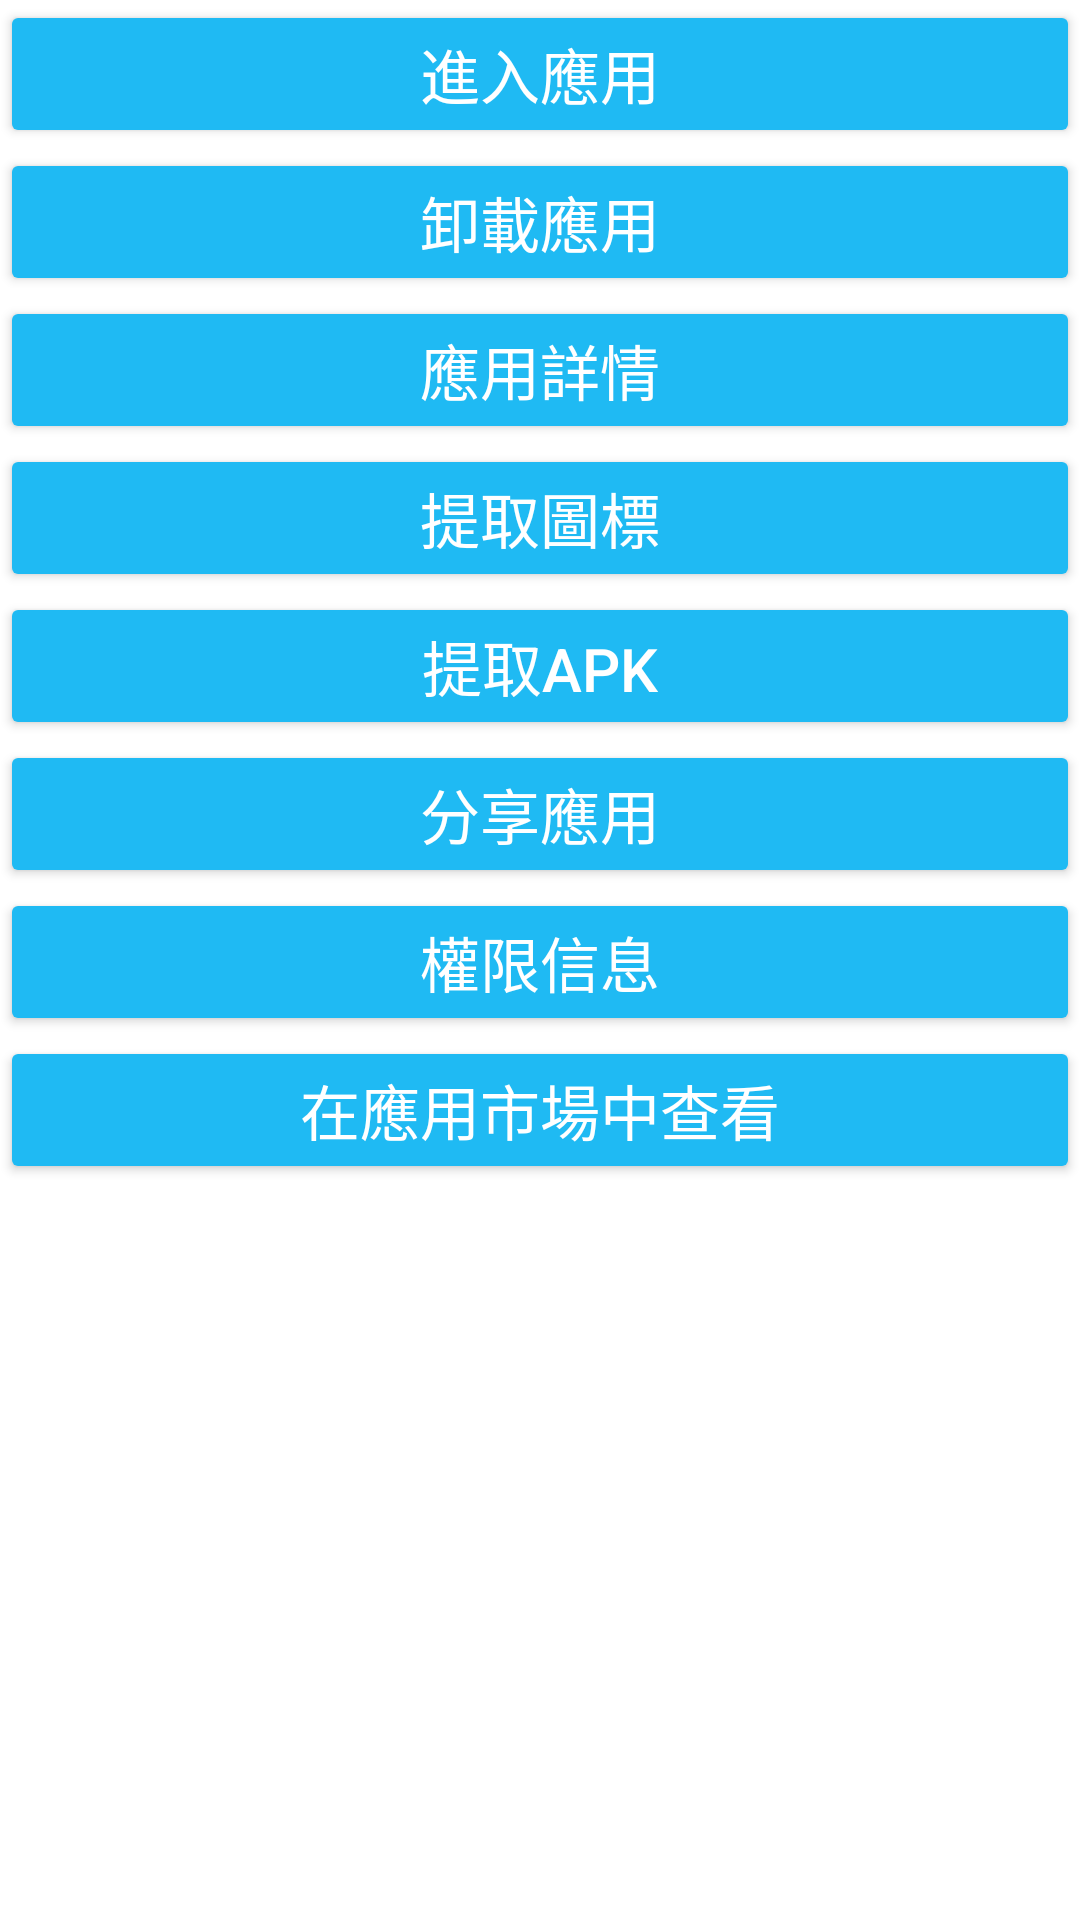

Reconstruct the res/layout file that produces this screen, plus the resources it refers to.
<!-- AndroidManifest.xml: application theme Theme.AppManagerDemo -->
<!-- res/layout/activity_app_operating.xml -->
<?xml version="1.0" encoding="utf-8"?>
<LinearLayout xmlns:android="http://schemas.android.com/apk/res/android"
    xmlns:app="http://schemas.android.com/apk/res-auto"
    xmlns:tools="http://schemas.android.com/tools"
    android:layout_width="match_parent"
    android:layout_height="match_parent"
    android:orientation="vertical"
    android:layout_marginLeft="10dp"
    android:layout_marginRight="10dp"
    tools:context=".ui.AppOperatingActivity">
    <Button
        style="@style/Base.TextAppearance.AppCompat.Widget.Button.Colored"
        android:backgroundTint="#1fbaf3"
        android:text="進入應用"
        android:textSize="20sp"
        android:onClick="enterApplication"
        android:layout_width="match_parent"
        android:layout_height="wrap_content" />
    <Button
        style="@style/Base.TextAppearance.AppCompat.Widget.Button.Colored"
        android:backgroundTint="#1fbaf3"
        android:text="卸載應用"
        android:textSize="20sp"
        android:onClick="uninstallApplication"
        android:layout_width="match_parent"
        android:layout_height="wrap_content" />
    <Button
        style="@style/Base.TextAppearance.AppCompat.Widget.Button.Colored"
        android:backgroundTint="#1fbaf3"
        android:text="應用詳情"
        android:textSize="20sp"
        android:onClick="applicationDetails"
        android:layout_width="match_parent"
        android:layout_height="wrap_content" />
    <Button
        style="@style/Base.TextAppearance.AppCompat.Widget.Button.Colored"
        android:backgroundTint="#1fbaf3"
        android:text="提取圖標"
        android:textSize="20sp"
        android:onClick="saveIcon"
        android:layout_width="match_parent"
        android:layout_height="wrap_content" />
    <Button
        style="@style/Base.TextAppearance.AppCompat.Widget.Button.Colored"
        android:backgroundTint="#1fbaf3"
        android:text="提取APK"
        android:textSize="20sp"
        android:onClick="saveAPK"
        android:layout_width="match_parent"
        android:layout_height="wrap_content" />
    <Button
        style="@style/Base.TextAppearance.AppCompat.Widget.Button.Colored"
        android:backgroundTint="#1fbaf3"
        android:text="分享應用"
        android:textSize="20sp"
        android:onClick="shareApp"
        android:layout_width="match_parent"
        android:layout_height="wrap_content" />
    <Button
        style="@style/Base.TextAppearance.AppCompat.Widget.Button.Colored"
        android:backgroundTint="#1fbaf3"
        android:text="權限信息"
        android:textSize="20sp"
        android:onClick="permissionInfo"
        android:layout_width="match_parent"
        android:layout_height="wrap_content" />
    <Button
        style="@style/Base.TextAppearance.AppCompat.Widget.Button.Colored"
        android:backgroundTint="#1fbaf3"
        android:text="在應用市場中查看"
        android:textSize="20sp"
        android:onClick="gotoAPPMarket"
        android:layout_width="match_parent"
        android:layout_height="wrap_content" />
</LinearLayout>
<!-- resources referenced by this layout -->
<resources>
  <style name="Theme.AppManagerDemo" parent="Theme.MaterialComponents.DayNight.DarkActionBar">
          
          <item name="colorPrimary">@color/purple_500</item>
          <item name="colorPrimaryVariant">@color/purple_700</item>
          <item name="colorOnPrimary">@color/white</item>
          
          <item name="colorSecondary">@color/teal_200</item>
          <item name="colorSecondaryVariant">@color/teal_700</item>
          <item name="colorOnSecondary">@color/black</item>
          
          <item name="android:statusBarColor">?attr/colorPrimaryVariant</item>
          
      </style>
  <!-- not gathered from this repository: default colours our renderer supplied (Android Studio template values) -->
  <color name="purple_500">#FF6200EE</color>
  <color name="purple_700">#FF3700B3</color>
  <color name="teal_200">#FF03DAC5</color>
  <color name="teal_700">#FF018786</color>
  <color name="black">#FF000000</color>
  <color name="white">#FFFFFFFF</color>
</resources>
